6-way image classification set "data" from GitHub (asagotra/ebeam); label vocabulary: centred, hexagonal, noise, oblique, rectangular, square.

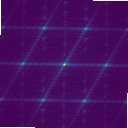
Label: hexagonal

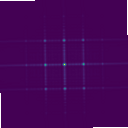
Label: rectangular

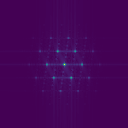
Label: oblique

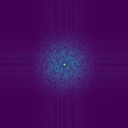
Label: noise

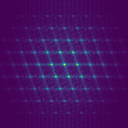
Label: centred

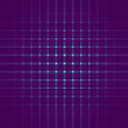
Label: square
